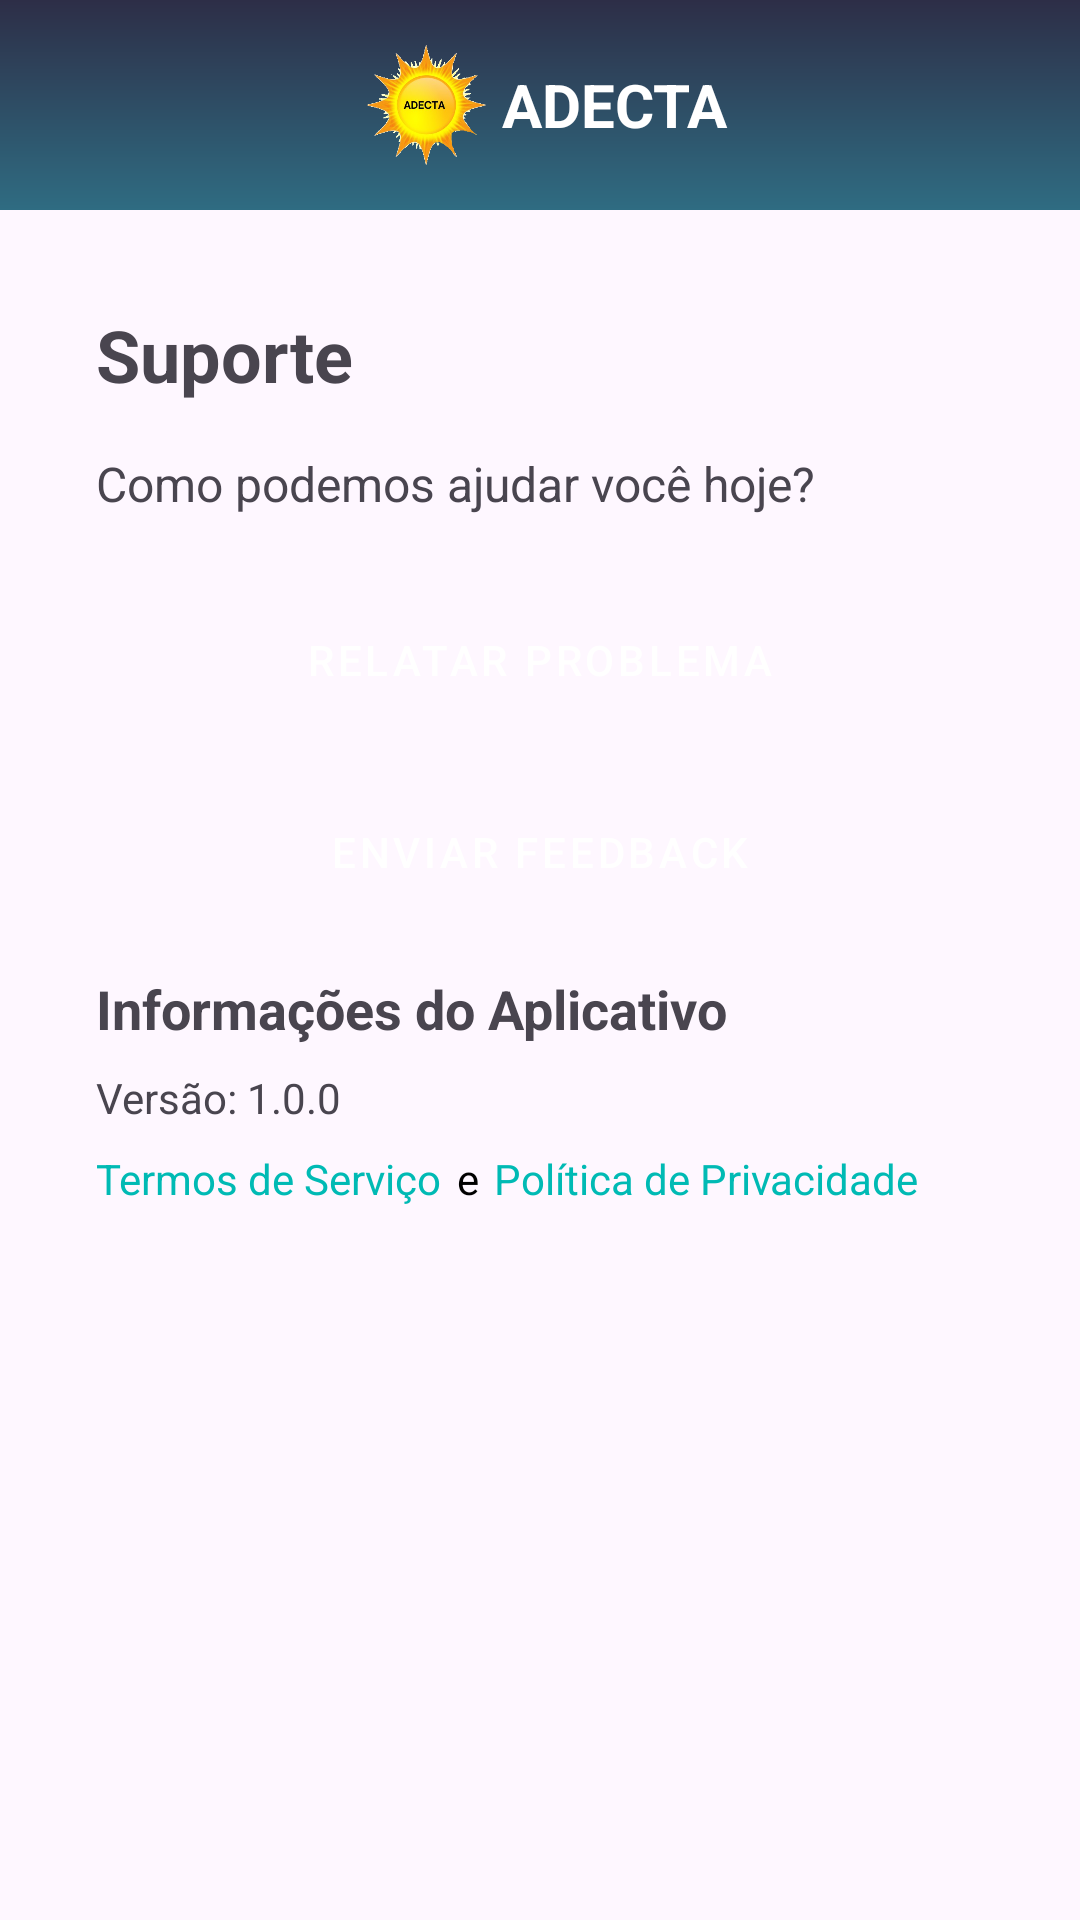

Layout XML and referenced resources for this Android screen:
<!-- AndroidManifest.xml: activity theme Theme.BairroRegister -->
<!-- res/layout/activity_user_support.xml -->
<?xml version="1.0" encoding="utf-8"?>
<ScrollView xmlns:android="http://schemas.android.com/apk/res/android"
    xmlns:tools="http://schemas.android.com/tools"
    android:layout_width="match_parent"
    android:layout_height="match_parent"
    tools:context=".ui.activitys.users.UserSupportActivity">

    <LinearLayout
        android:id="@+id/main"
        android:layout_width="match_parent"
        android:layout_height="wrap_content"
        android:orientation="vertical">

        <include
            android:id="@+id/layout_navbar_top"
            layout="@layout/navbar_view_top"
            android:layout_width="match_parent"
            android:layout_height="70dp" />

        <LinearLayout
            android:layout_width="match_parent"
            android:layout_height="match_parent"
            android:orientation="vertical"
            android:padding="32dp">
            
            <TextView
                android:id="@+id/support_title"
                android:layout_width="wrap_content"
                android:layout_height="wrap_content"
                android:layout_marginBottom="16dp"
                android:text="Suporte"
                android:textSize="24sp"
                android:textStyle="bold" />

            
            <TextView
                android:id="@+id/support_intro"
                android:layout_width="wrap_content"
                android:layout_height="wrap_content"
                android:layout_marginBottom="24dp"
                android:text="Como podemos ajudar você hoje?"
                android:textSize="16sp" />

            <Button
                android:id="@+id/button_report_problem"
                style="@style/Widget.MaterialComponents.Button"
                android:layout_width="match_parent"
                android:layout_height="wrap_content"
                android:layout_marginBottom="16dp"
                android:backgroundTint="@color/light_red"
                android:text="Relatar Problema" />

            <Button
                android:id="@+id/button_send_feedback"
                style="@style/Widget.MaterialComponents.Button"
                android:layout_width="match_parent"
                android:layout_height="wrap_content"
                android:layout_marginBottom="16dp"
                android:backgroundTint="@color/quat_caribbean_green"
                android:text="Enviar Feedback" />

            
            <TextView
                android:id="@+id/app_info_title"
                android:layout_width="wrap_content"
                android:layout_height="wrap_content"
                android:layout_marginBottom="8dp"
                android:text="Informações do Aplicativo"
                android:textSize="18sp"
                android:textStyle="bold" />

            <TextView
                android:id="@+id/app_version"
                android:layout_width="wrap_content"
                android:layout_height="wrap_content"
                android:layout_marginBottom="8dp"
                android:text="Versão: 1.0.0" />

            <LinearLayout
                android:id="@+id/terms_of_service_and_privacy_policy"
                android:layout_width="match_parent"
                android:layout_height="wrap_content"
                android:layout_marginBottom="16dp"
                android:orientation="horizontal">

                <TextView
                    android:layout_width="wrap_content"
                    android:layout_height="wrap_content"
                    android:text="Termos de Serviço"
                    android:textColor="@color/quat_caribbean_green" />

                <TextView
                    android:layout_width="wrap_content"
                    android:layout_height="wrap_content"
                    android:layout_marginHorizontal="5dp"
                    android:text="e"
                    android:textColor="@color/black" />

                <TextView
                    android:layout_width="wrap_content"
                    android:layout_height="wrap_content"
                    android:text="Política de Privacidade"
                    android:textColor="@color/quat_caribbean_green" />
            </LinearLayout>

        </LinearLayout>
    </LinearLayout>
</ScrollView>
<!-- res/layout/navbar_view_top.xml (included above) -->
<?xml version="1.0" encoding="utf-8"?>
<com.google.android.material.navigation.NavigationView xmlns:android="http://schemas.android.com/apk/res/android"
    xmlns:app="http://schemas.android.com/apk/res-auto"
    xmlns:tools="http://schemas.android.com/tools"
    android:id="@+id/navigation"
    android:layout_width="match_parent"
    android:layout_height="wrap_content"
    android:minHeight="20dp"
    android:maxHeight="100dp"
    android:paddingHorizontal="10dp"
    android:paddingVertical="7dp"
    android:background="@drawable/background_gradient_dark_blue"
    android:layout_alignParentTop="true"
    >

    <ImageView
        android:id="@+id/button_open_menu"
        android:layout_width="65dp"
        android:layout_height="50dp"
        android:padding="15dp"
        android:layout_gravity="center_vertical|left"
        android:src="@drawable/icon_menu" />

    <LinearLayout
        android:id="@+id/title_app"
        android:layout_width="match_parent"
        android:layout_height="wrap_content"
        android:layout_gravity="center"
        android:layout_marginHorizontal="60dp"
        android:baselineAligned="true"
        android:gravity="center"
        android:orientation="horizontal">

        <ImageView
            android:id="@+id/image_app"
            android:layout_width="50dp"
            android:layout_height="50dp"
            android:src="@drawable/icon_logo_associacao_tapera"
            />

        <TextView
            android:layout_width="wrap_content"
            android:layout_height="wrap_content"
            android:text="@string/app_name"
            android:textColor="@color/white"
            android:textStyle="bold"
            android:textSize="20sp" />
    </LinearLayout>

    <ImageView
        android:id="@+id/image_account"
        android:layout_width="50dp"
        android:layout_height="50dp"
        android:padding="7.5dp"
        android:layout_gravity="center_vertical|right"
        android:src="@drawable/baseline_account_circle_24"
        tools:ignore="RtlHardcoded" />

</com.google.android.material.navigation.NavigationView>
<!-- resources referenced by this layout -->
<resources>
  <color name="black">#FF000000</color>
  <color name="light_red">#EF756C</color>
  <color name="quat_caribbean_green">#00bab4</color>
  <color name="white">#FFFFFFFF</color>
  <!-- drawable background_gradient_dark_blue (drawable) -->
  <?xml version="1.0" encoding="utf-8"?>
  <shape xmlns:android="http://schemas.android.com/apk/res/android">
      <gradient
          android:startColor="@color/tert_ebony_clay"
          android:endColor="@color/quin_ming"
          android:angle="270"
          android:centerX="0.3"
          android:centerY="0.3"
          />
  </shape>
  <!-- drawable icon_logo_associacao_tapera: png bitmap (drawable, 353916 bytes) -->
  <string name="app_name">ADECTA</string>
  <style name="Theme.BairroRegister" parent="Base.Theme.BairroRegister">
          <item name="colorPrimary">@color/main_green_haze</item>
          <item name="colorPrimaryDark">@color/tert_ebony_clay</item>
          <item name="colorButtonNormal">@color/main_green_haze</item>
          <item name="floatingActionButtonPrimaryStyle">@color/main_green_haze</item>
          <item name="android:navigationBarColor">@color/tert_ebony_clay</item>
      </style>
  <color name="tert_ebony_clay">#2d2e47</color>
  <color name="quin_ming">#2f6c82</color>
  <style name="Base.Theme.BairroRegister" parent="Theme.Material3.Light.NoActionBar">
          <item name="colorPrimary">@color/main_green_haze</item>
          <item name="colorPrimaryDark">@color/quat_caribbean_green</item>
          <item name="colorButtonNormal">@color/main_green_haze</item>
          <item name="floatingActionButtonPrimaryStyle">@color/main_green_haze</item>
          <item name="android:navigationBarColor">@color/tert_ebony_clay</item>
          
          
          
          
      </style>
  <color name="main_green_haze">#069e6e</color>
</resources>
